Run: headless pygame with SDL's dummy video driver; simulated clock (each Clock.tick advances the game by its frame time, no real sleeping); random seed 0; keys injected as events and as key.get_pressed() state; no mouse input.
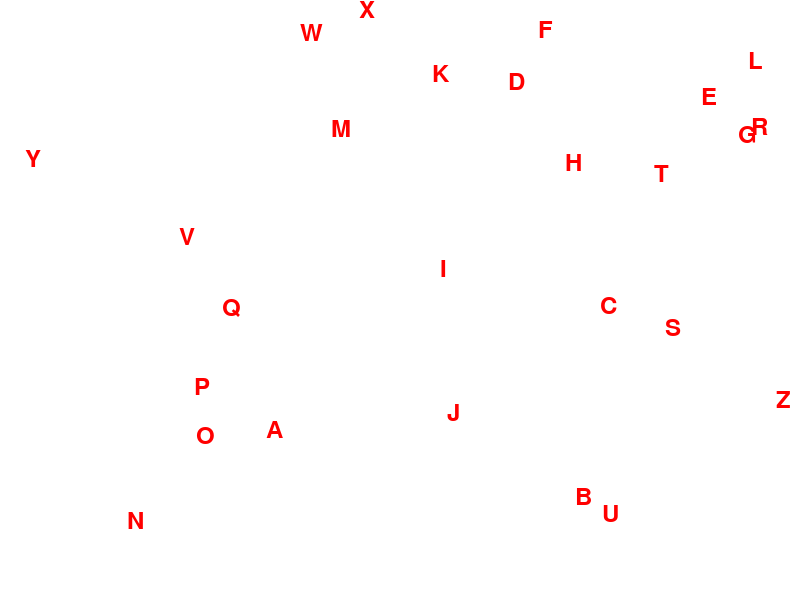
Frame 1 of 4 · flips 1–60 · no input
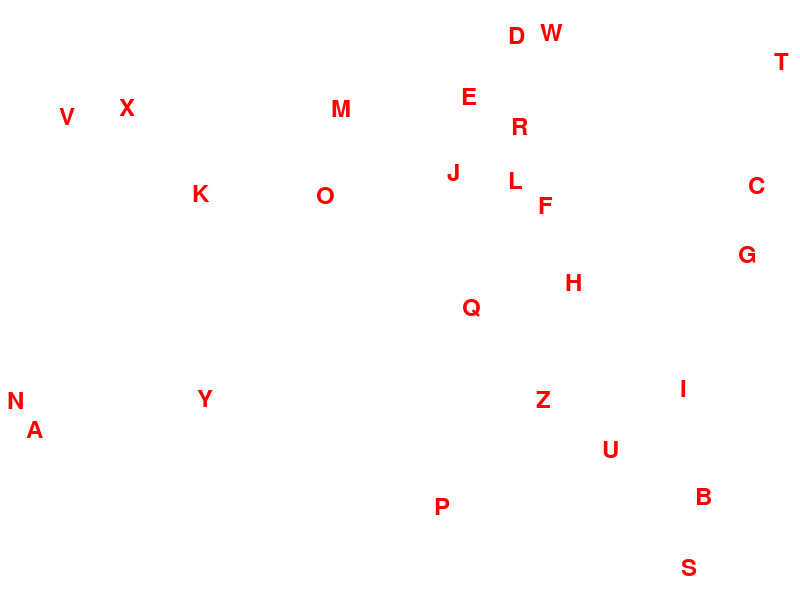
Frame 2 of 4 · flips 61–180 · tapped SPACE, RETURN · held RIGHT (→), D
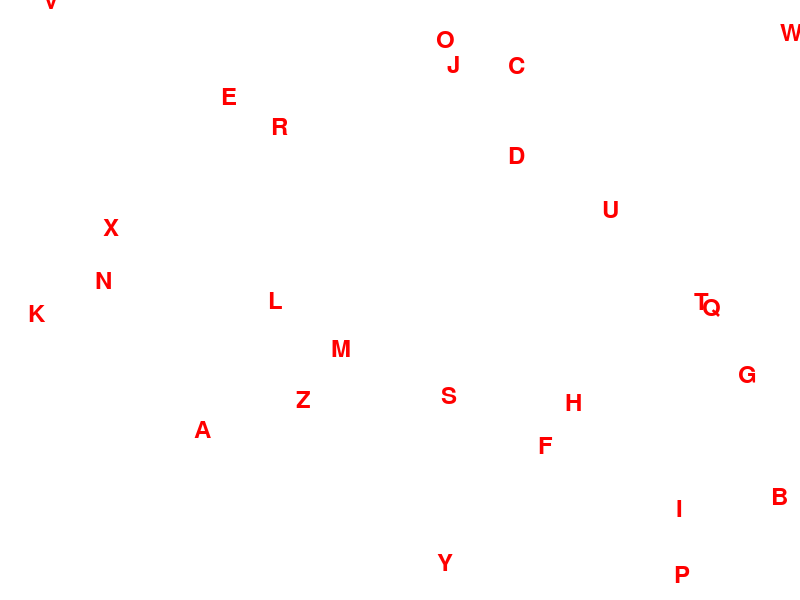
Frame 3 of 4 · flips 181–300 · held DOWN (↓), S
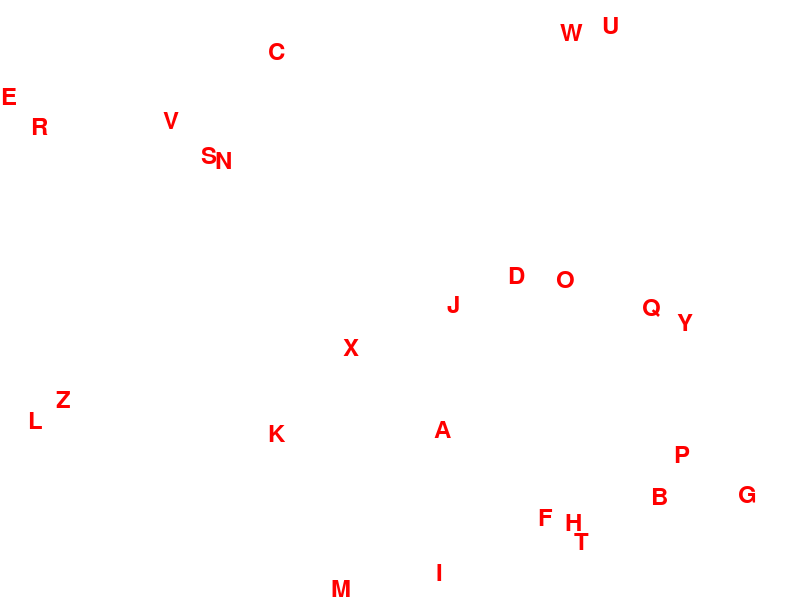
Frame 4 of 4 · flips 301–420 · held LEFT (←), A, UP (↑), W

The pygame program that drew these frames:

import pygame
import sys
import random

# Initialize pygame
pygame.init()

# Set up the screen
screen_width = 800
screen_height = 600
screen = pygame.display.set_mode((screen_width, screen_height))
pygame.display.set_caption("Letter Cartoon")

# Set up colors
BLACK = (0, 0, 0)
WHITE = (255, 255, 255)
RED = (255, 0, 0)

# Define Letter class
class Letter:
    def __init__(self, char, x, y):
        self.char = char
        self.x = x
        self.y = y
        self.speed_x = random.randint(-2, 2)
        self.speed_y = random.randint(-2, 2)
        self.font = pygame.font.SysFont(None, 36)

    def move(self):
        self.x += self.speed_x
        self.y += self.speed_y

        # Bounce off the walls
        if self.x < 0 or self.x > screen_width:
            self.speed_x *= -1
        if self.y < 0 or self.y > screen_height:
            self.speed_y *= -1

    def draw(self):
        text_surface = self.font.render(self.char, True, RED)
        text_rect = text_surface.get_rect(center=(self.x, self.y))
        screen.blit(text_surface, text_rect)

# Create letters for the word "HELLO"
letters = [Letter(char, random.randint(0, screen_width), random.randint(0, screen_height)) for char in "ABCDEFGHIJKLMNOPQRSTUVWXYZ"]

# Set up the clock
clock = pygame.time.Clock()

# Main loop
running = True
while running:
    for event in pygame.event.get():
        if event.type == pygame.QUIT:
            running = False

    # Clear the screen
    screen.fill(WHITE)

    # Move and draw each letter
    for letter in letters:
        letter.move()
        letter.draw()

    # Update the display
    pygame.display.flip()

    # Cap the frame rate
    clock.tick(60)

# Quit pygame
pygame.quit()
sys.exit()
